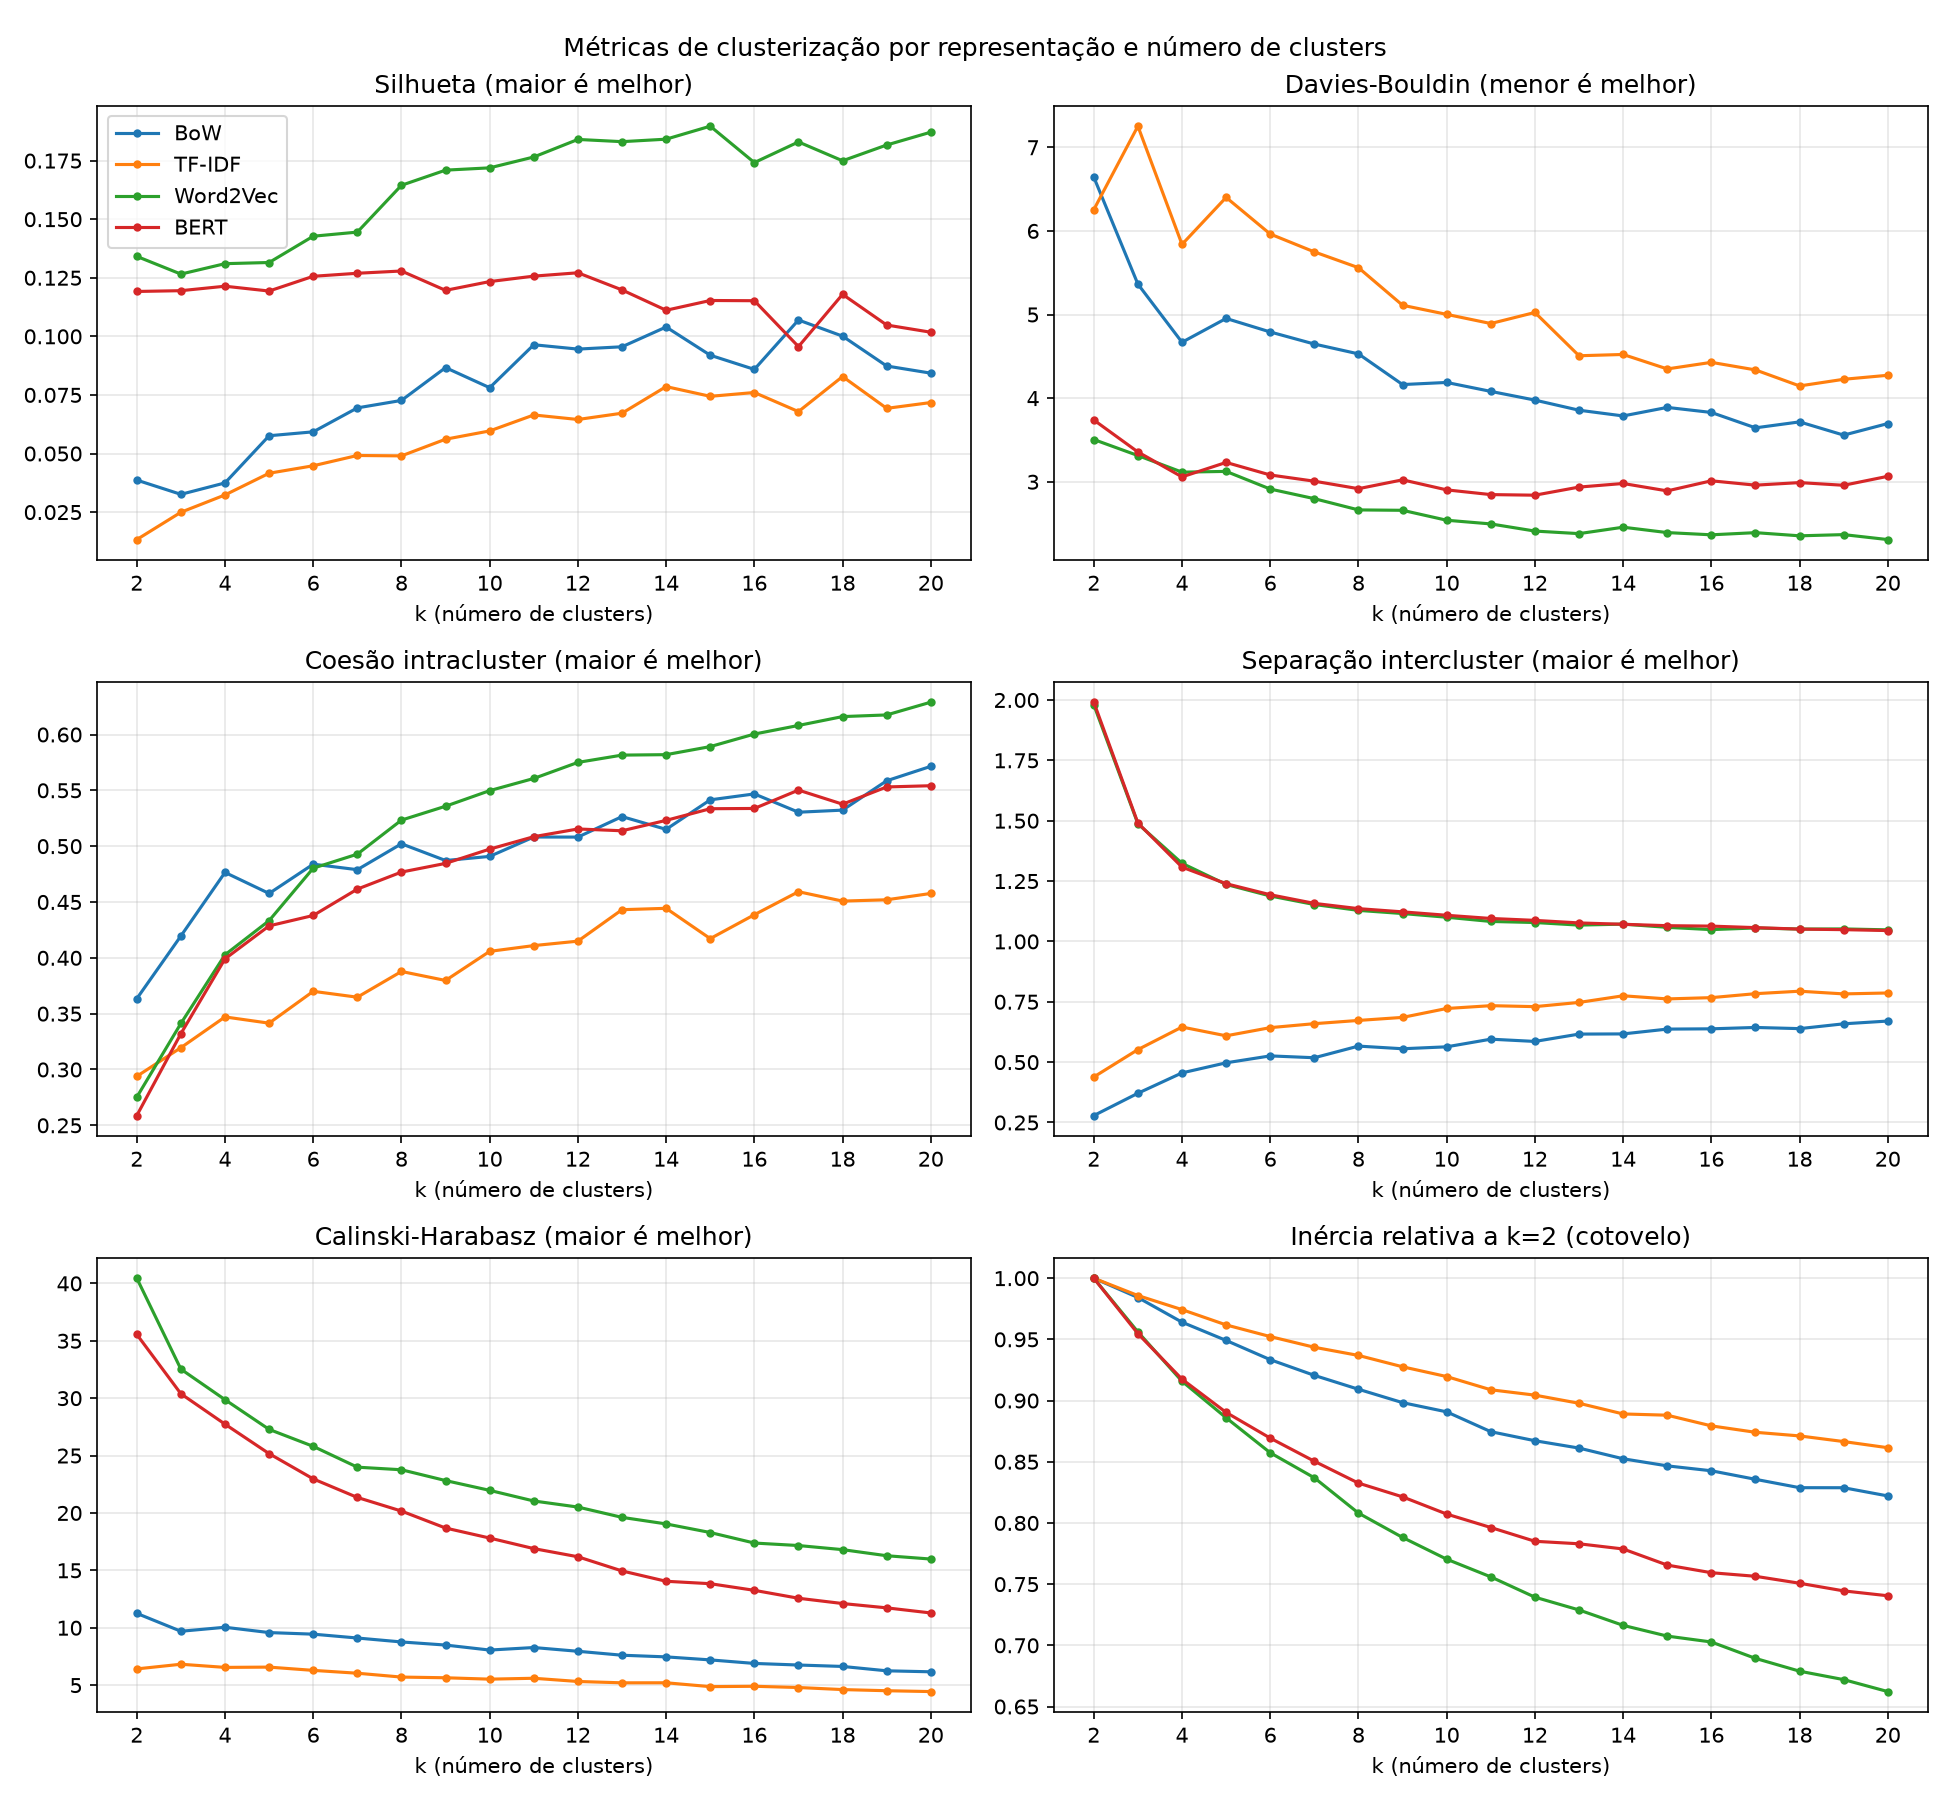

The table this chart was drawn from, first rows:
representacao, k, inercia, coesao_media, separacao_media, silhueta, davies_bouldin, calinski_harabasz, menor_cluster, maior_cluster
BoW, 2, 433.6, 0.3634, 0.2786, 0.03866, 6.644, 11.25, 244, 256
BoW, 3, 426.7, 0.4196, 0.3711, 0.03258, 5.364, 9.694, 75, 322
BoW, 4, 418, 0.4765, 0.4555, 0.03745, 4.668, 10.04, 42, 314
BoW, 5, 411.5, 0.4576, 0.4972, 0.05759, 4.953, 9.58, 42, 220
BoW, 6, 404.7, 0.4839, 0.5258, 0.05925, 4.791, 9.441, 35, 172
BoW, 7, 399.2, 0.4789, 0.5182, 0.06947, 4.647, 9.106, 42, 153
BoW, 8, 394.2, 0.5021, 0.5664, 0.07266, 4.529, 8.763, 29, 162
BoW, 9, 389.5, 0.4872, 0.5554, 0.08666, 4.162, 8.493, 36, 117
BoW, 10, 386.2, 0.4908, 0.5634, 0.07808, 4.188, 8.057, 34, 101
BoW, 11, 379.2, 0.5082, 0.5951, 0.09641, 4.081, 8.276, 28, 100
BoW, 12, 376, 0.5081, 0.5858, 0.09456, 3.977, 7.951, 26, 64
BoW, 13, 373.4, 0.5265, 0.6162, 0.09555, 3.856, 7.607, 12, 106
BoW, 14, 369.6, 0.5151, 0.6169, 0.104, 3.787, 7.463, 19, 55
BoW, 15, 367.1, 0.5415, 0.6368, 0.09195, 3.889, 7.2, 12, 100
BoW, 16, 365.4, 0.5468, 0.638, 0.0859, 3.829, 6.892, 15, 110
BoW, 17, 362.3, 0.5304, 0.6436, 0.107, 3.645, 6.753, 9, 48
BoW, 18, 359.4, 0.5323, 0.6388, 0.1001, 3.716, 6.629, 11, 38
BoW, 19, 359.3, 0.5586, 0.6587, 0.08734, 3.558, 6.249, 6, 62
BoW, 20, 356.4, 0.5715, 0.6702, 0.08429, 3.696, 6.162, 7, 68
TF-IDF, 2, 469.1, 0.2939, 0.4385, 0.01327, 6.254, 6.415, 77, 423
TF-IDF, 3, 462.5, 0.3195, 0.552, 0.02493, 7.253, 6.821, 43, 243
TF-IDF, 4, 457.1, 0.3471, 0.6454, 0.03233, 5.839, 6.547, 43, 311
TF-IDF, 5, 451.2, 0.3415, 0.609, 0.04159, 6.401, 6.571, 44, 180
TF-IDF, 6, 446.7, 0.37, 0.6429, 0.04477, 5.963, 6.287, 33, 154
TF-IDF, 7, 442.6, 0.3647, 0.6593, 0.04916, 5.749, 6.039, 41, 154
TF-IDF, 8, 439.5, 0.3878, 0.6727, 0.04899, 5.56, 5.703, 28, 169
TF-IDF, 9, 435.1, 0.3797, 0.6853, 0.0561, 5.111, 5.643, 33, 116
TF-IDF, 10, 431.4, 0.4058, 0.7222, 0.05964, 5.002, 5.522, 22, 150
TF-IDF, 11, 426.3, 0.411, 0.7339, 0.06645, 4.892, 5.6, 17, 121
TF-IDF, 12, 424.3, 0.4149, 0.7299, 0.06452, 5.025, 5.32, 19, 110
TF-IDF, 13, 421.2, 0.4431, 0.7473, 0.0672, 4.507, 5.203, 8, 75
TF-IDF, 14, 417.1, 0.4443, 0.7748, 0.07856, 4.522, 5.207, 8, 92
TF-IDF, 15, 416.6, 0.4172, 0.7618, 0.07441, 4.349, 4.87, 9, 50
TF-IDF, 16, 412.5, 0.4386, 0.7671, 0.07604, 4.428, 4.901, 12, 59
TF-IDF, 17, 410, 0.4592, 0.7835, 0.06789, 4.338, 4.794, 12, 103
TF-IDF, 18, 408.6, 0.4508, 0.7938, 0.08285, 4.146, 4.615, 7, 68
TF-IDF, 19, 406.5, 0.452, 0.7826, 0.06928, 4.226, 4.514, 9, 47
TF-IDF, 20, 404.1, 0.4577, 0.7864, 0.07175, 4.273, 4.44, 8, 41
Word2Vec, 2, 461.7, 0.2753, 1.981, 0.1341, 3.505, 40.45, 246, 254
Word2Vec, 3, 441.4, 0.3412, 1.487, 0.1266, 3.313, 32.53, 135, 202
Word2Vec, 4, 422.8, 0.4027, 1.324, 0.131, 3.115, 29.87, 73, 149
Word2Vec, 5, 409.1, 0.4333, 1.236, 0.1315, 3.124, 27.28, 69, 129
Word2Vec, 6, 395.9, 0.4803, 1.188, 0.1427, 2.913, 25.8, 31, 102
Word2Vec, 7, 386.4, 0.4929, 1.153, 0.1445, 2.798, 23.99, 31, 90
Word2Vec, 8, 373.1, 0.5233, 1.129, 0.1645, 2.663, 23.76, 37, 87
Word2Vec, 9, 363.9, 0.5358, 1.116, 0.1709, 2.659, 22.82, 31, 77
Word2Vec, 10, 355.7, 0.5497, 1.1, 0.1719, 2.54, 21.97, 30, 71
Word2Vec, 11, 349, 0.5606, 1.083, 0.1765, 2.496, 21.04, 29, 74
Word2Vec, 12, 341.4, 0.575, 1.078, 0.184, 2.41, 20.51, 21, 68
Word2Vec, 13, 336.5, 0.5816, 1.068, 0.1831, 2.38, 19.62, 14, 64
Word2Vec, 14, 330.7, 0.582, 1.072, 0.1841, 2.456, 19.05, 24, 48
Word2Vec, 15, 326.7, 0.5892, 1.058, 0.1897, 2.392, 18.3, 20, 58
Word2Vec, 16, 324.5, 0.6004, 1.049, 0.1742, 2.365, 17.38, 17, 63
Word2Vec, 17, 318.3, 0.6081, 1.056, 0.183, 2.391, 17.16, 13, 49
Word2Vec, 18, 313.5, 0.616, 1.051, 0.1749, 2.353, 16.8, 12, 42
Word2Vec, 19, 310.3, 0.6175, 1.052, 0.1817, 2.368, 16.27, 17, 41
Word2Vec, 20, 305.8, 0.629, 1.048, 0.1871, 2.308, 15.99, 10, 47
BERT, 2, 466.5, 0.2587, 1.991, 0.1192, 3.739, 35.55, 245, 255
BERT, 3, 445.4, 0.3321, 1.491, 0.1195, 3.356, 30.38, 143, 198
BERT, 4, 428, 0.3991, 1.308, 0.1214, 3.058, 27.74, 61, 184
... 16 more rows
